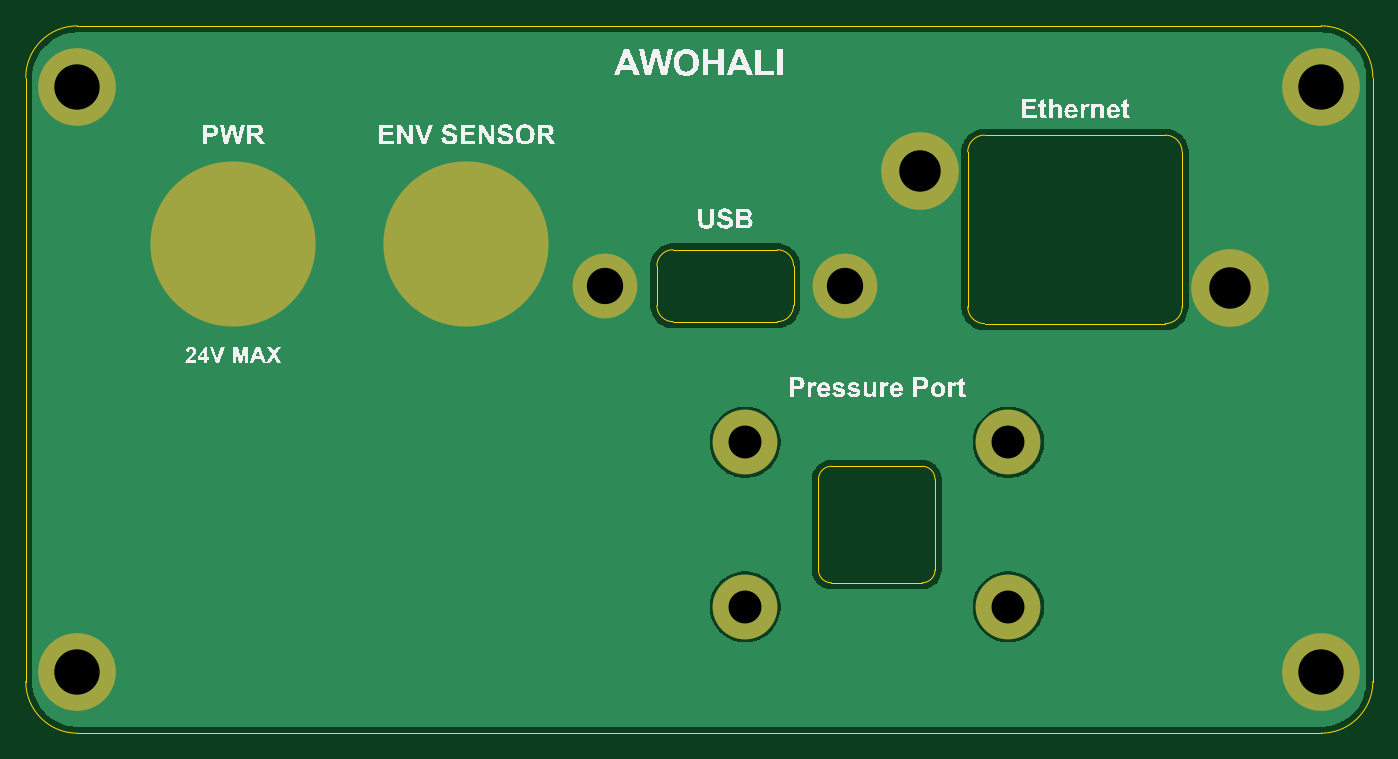
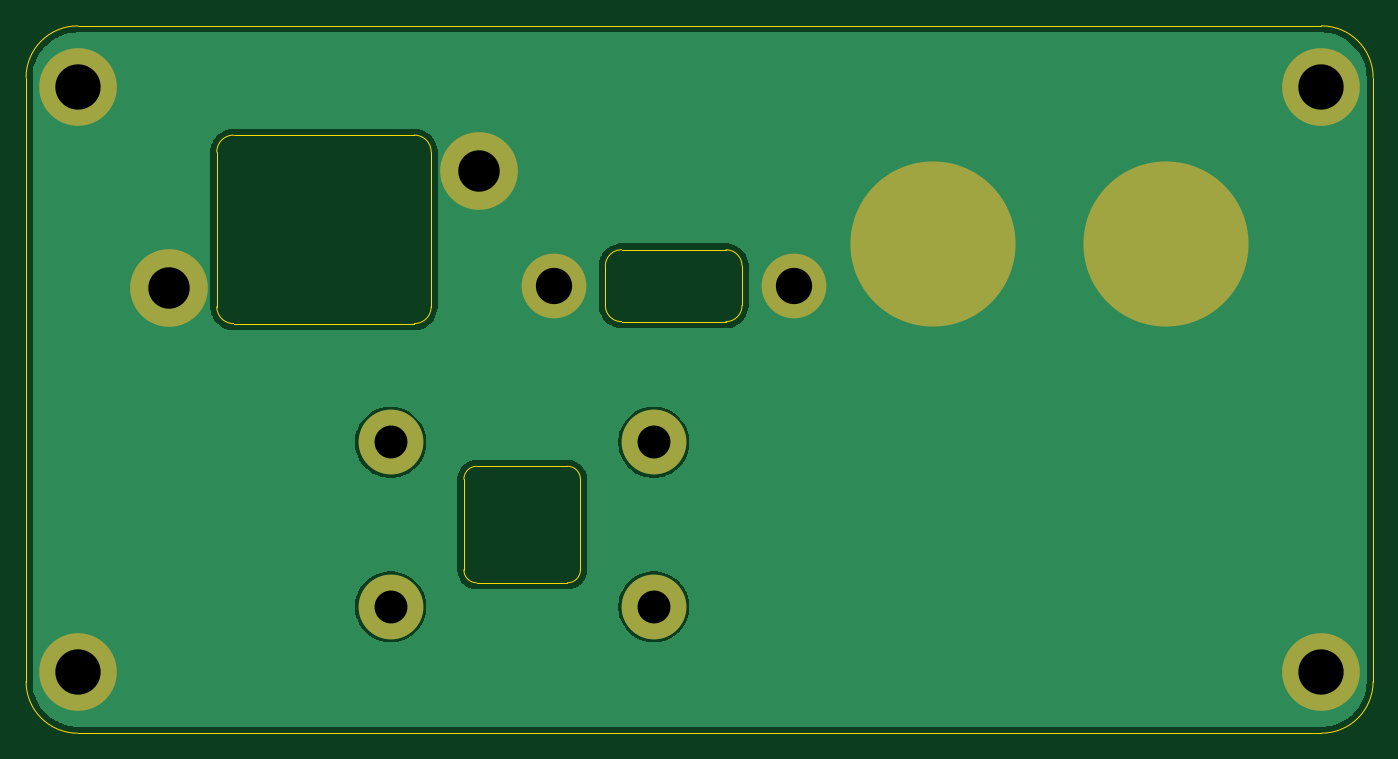
Circuit board: 11 layer files. Board 104.0 x 54.6 mm.
- bottom_copper: frontPanel-B_Cu.gbr (29289 bytes)
- bottom_mask: frontPanel-B_Mask.gbr (1058 bytes)
- paste: frontPanel-B_Paste.gbr (450 bytes)
- bottom_silk: frontPanel-B_Silkscreen.gbr (451 bytes)
- outline: frontPanel-Edge_Cuts.gbr (3110 bytes)
- top_copper: frontPanel-F_Cu.gbr (29289 bytes)
- top_mask: frontPanel-F_Mask.gbr (1058 bytes)
- paste: frontPanel-F_Paste.gbr (450 bytes)
- top_silk: frontPanel-F_Silkscreen.gbr (46476 bytes)
- drill: frontPanel-NPTH.drl (269 bytes)
- drill: frontPanel-PTH.drl (694 bytes)

=== bottom_copper: frontPanel-B_Cu.gbr (29289 bytes, source omitted) ===
=== bottom_mask: frontPanel-B_Mask.gbr ===
%TF.GenerationSoftware,KiCad,Pcbnew,9.0.2*%
%TF.CreationDate,2025-05-19T10:18:23-04:00*%
%TF.ProjectId,frontPanel,66726f6e-7450-4616-9e65-6c2e6b696361,1*%
%TF.SameCoordinates,Original*%
%TF.FileFunction,Soldermask,Bot*%
%TF.FilePolarity,Negative*%
%FSLAX46Y46*%
G04 Gerber Fmt 4.6, Leading zero omitted, Abs format (unit mm)*
G04 Created by KiCad (PCBNEW 9.0.2) date 2025-05-19 10:18:23*
%MOMM*%
%LPD*%
G01*
G04 APERTURE LIST*
%ADD10C,12.750000*%
%ADD11C,6.000000*%
%ADD12C,5.000000*%
G04 APERTURE END LIST*
D10*
%TO.C,J1*%
X106000000Y-96860000D03*
%TD*%
D11*
%TO.C,J6*%
X190010000Y-84735000D03*
%TD*%
D12*
%TO.C,J9*%
X145540000Y-112150000D03*
X165860000Y-112150000D03*
X165860000Y-124850000D03*
X145540000Y-124850000D03*
%TD*%
D11*
%TO.C,J4*%
X159000000Y-91210000D03*
X183000000Y-100210000D03*
%TD*%
D10*
%TO.C,J2*%
X124000000Y-96860000D03*
%TD*%
D11*
%TO.C,J5*%
X93990000Y-84735000D03*
%TD*%
%TO.C,J7*%
X190010000Y-129875000D03*
%TD*%
%TO.C,J8*%
X93990000Y-129875000D03*
%TD*%
D12*
%TO.C,J3*%
X134750000Y-100060000D03*
X153250000Y-100060000D03*
%TD*%
M02*

=== paste: frontPanel-B_Paste.gbr ===
%TF.GenerationSoftware,KiCad,Pcbnew,9.0.2*%
%TF.CreationDate,2025-05-19T10:18:23-04:00*%
%TF.ProjectId,frontPanel,66726f6e-7450-4616-9e65-6c2e6b696361,1*%
%TF.SameCoordinates,Original*%
%TF.FileFunction,Paste,Bot*%
%TF.FilePolarity,Positive*%
%FSLAX46Y46*%
G04 Gerber Fmt 4.6, Leading zero omitted, Abs format (unit mm)*
G04 Created by KiCad (PCBNEW 9.0.2) date 2025-05-19 10:18:23*
%MOMM*%
%LPD*%
G01*
G04 APERTURE LIST*
G04 APERTURE END LIST*
M02*

=== bottom_silk: frontPanel-B_Silkscreen.gbr ===
%TF.GenerationSoftware,KiCad,Pcbnew,9.0.2*%
%TF.CreationDate,2025-05-19T10:18:23-04:00*%
%TF.ProjectId,frontPanel,66726f6e-7450-4616-9e65-6c2e6b696361,1*%
%TF.SameCoordinates,Original*%
%TF.FileFunction,Legend,Bot*%
%TF.FilePolarity,Positive*%
%FSLAX46Y46*%
G04 Gerber Fmt 4.6, Leading zero omitted, Abs format (unit mm)*
G04 Created by KiCad (PCBNEW 9.0.2) date 2025-05-19 10:18:23*
%MOMM*%
%LPD*%
G01*
G04 APERTURE LIST*
G04 APERTURE END LIST*
M02*

=== outline: frontPanel-Edge_Cuts.gbr ===
%TF.GenerationSoftware,KiCad,Pcbnew,9.0.2*%
%TF.CreationDate,2025-05-19T10:18:23-04:00*%
%TF.ProjectId,frontPanel,66726f6e-7450-4616-9e65-6c2e6b696361,1*%
%TF.SameCoordinates,Original*%
%TF.FileFunction,Profile,NP*%
%FSLAX46Y46*%
G04 Gerber Fmt 4.6, Leading zero omitted, Abs format (unit mm)*
G04 Created by KiCad (PCBNEW 9.0.2) date 2025-05-19 10:18:23*
%MOMM*%
%LPD*%
G01*
G04 APERTURE LIST*
%TA.AperFunction,Profile*%
%ADD10C,0.050000*%
%TD*%
G04 APERTURE END LIST*
D10*
X90000000Y-83990000D02*
G75*
G02*
X93990000Y-80000000I3990000J0D01*
G01*
X190010000Y-80000000D02*
G75*
G02*
X194000000Y-83990000I0J-3990000D01*
G01*
X194000000Y-130620000D02*
X194000000Y-83990000D01*
X90000000Y-83990000D02*
X90000000Y-130620000D01*
X93990000Y-134610000D02*
G75*
G02*
X90000000Y-130620000I0J3990000D01*
G01*
X93990000Y-134610000D02*
X190010000Y-134610000D01*
X194000000Y-130620000D02*
G75*
G02*
X190010000Y-134610000I-3990000J0D01*
G01*
X190010000Y-80000000D02*
X93990000Y-80000000D01*
%TO.C,J1*%
X101450000Y-94669110D02*
X101450000Y-99050890D01*
X110550000Y-94669110D02*
X110550000Y-99050890D01*
X101450000Y-94669110D02*
G75*
G02*
X110550000Y-94669110I4550000J-2190890D01*
G01*
X110549999Y-99050890D02*
G75*
G02*
X101450001Y-99050890I-4549999J2190890D01*
G01*
%TO.C,J9*%
X151200001Y-122000000D02*
X151200000Y-115000000D01*
X152200000Y-114000001D02*
X159200000Y-114000000D01*
X159200000Y-123000000D02*
X152199999Y-123000000D01*
X160200000Y-115000000D02*
X160200000Y-122000000D01*
X151200000Y-115000000D02*
G75*
G02*
X152200000Y-114000000I999999J1D01*
G01*
X152200000Y-123000000D02*
G75*
G02*
X151200000Y-122000000I-1J999999D01*
G01*
X159200000Y-114000000D02*
G75*
G02*
X160200000Y-115000000I0J-1000000D01*
G01*
X160200000Y-122000000D02*
G75*
G02*
X159200000Y-123000000I-1000000J0D01*
G01*
%TO.C,J4*%
X162725000Y-89735000D02*
X162725000Y-101685000D01*
X164025000Y-102985000D02*
X177975000Y-102985000D01*
X177975000Y-88435000D02*
X164025000Y-88435000D01*
X179275000Y-101685000D02*
X179275000Y-89735000D01*
X162725000Y-89735000D02*
G75*
G02*
X164025000Y-88435000I1299999J1D01*
G01*
X164025000Y-102985000D02*
G75*
G02*
X162725000Y-101685000I-1J1299999D01*
G01*
X177975000Y-88435000D02*
G75*
G02*
X179275000Y-89735000I0J-1300000D01*
G01*
X179275000Y-101685000D02*
G75*
G02*
X177975000Y-102985000I-1300000J0D01*
G01*
%TO.C,J2*%
X119450000Y-94669110D02*
X119450000Y-99050890D01*
X128550000Y-94669110D02*
X128550000Y-99050890D01*
X119450000Y-94669110D02*
G75*
G02*
X128550000Y-94669110I4550000J-2190890D01*
G01*
X128549999Y-99050890D02*
G75*
G02*
X119450001Y-99050890I-4549999J2190890D01*
G01*
%TO.C,J3*%
X138725000Y-98535000D02*
X138725000Y-101584998D01*
X139975002Y-102835000D02*
X148025000Y-102835000D01*
X148024998Y-97285000D02*
X139975000Y-97285000D01*
X149275000Y-101585000D02*
X149275000Y-98535002D01*
X138725000Y-98535000D02*
G75*
G02*
X139975000Y-97285000I1250002J-2D01*
G01*
X139975000Y-102835000D02*
G75*
G02*
X138725000Y-101585000I2J1250002D01*
G01*
X148025000Y-97285000D02*
G75*
G02*
X149275000Y-98535000I0J-1250000D01*
G01*
X149275000Y-101585000D02*
G75*
G02*
X148025000Y-102835000I-1250000J0D01*
G01*
%TD*%
M02*

=== top_copper: frontPanel-F_Cu.gbr (29289 bytes, source omitted) ===
=== top_mask: frontPanel-F_Mask.gbr ===
%TF.GenerationSoftware,KiCad,Pcbnew,9.0.2*%
%TF.CreationDate,2025-05-19T10:18:23-04:00*%
%TF.ProjectId,frontPanel,66726f6e-7450-4616-9e65-6c2e6b696361,1*%
%TF.SameCoordinates,Original*%
%TF.FileFunction,Soldermask,Top*%
%TF.FilePolarity,Negative*%
%FSLAX46Y46*%
G04 Gerber Fmt 4.6, Leading zero omitted, Abs format (unit mm)*
G04 Created by KiCad (PCBNEW 9.0.2) date 2025-05-19 10:18:23*
%MOMM*%
%LPD*%
G01*
G04 APERTURE LIST*
%ADD10C,12.750000*%
%ADD11C,6.000000*%
%ADD12C,5.000000*%
G04 APERTURE END LIST*
D10*
%TO.C,J1*%
X106000000Y-96860000D03*
%TD*%
D11*
%TO.C,J6*%
X190010000Y-84735000D03*
%TD*%
D12*
%TO.C,J9*%
X145540000Y-112150000D03*
X165860000Y-112150000D03*
X165860000Y-124850000D03*
X145540000Y-124850000D03*
%TD*%
D11*
%TO.C,J4*%
X159000000Y-91210000D03*
X183000000Y-100210000D03*
%TD*%
D10*
%TO.C,J2*%
X124000000Y-96860000D03*
%TD*%
D11*
%TO.C,J5*%
X93990000Y-84735000D03*
%TD*%
%TO.C,J7*%
X190010000Y-129875000D03*
%TD*%
%TO.C,J8*%
X93990000Y-129875000D03*
%TD*%
D12*
%TO.C,J3*%
X134750000Y-100060000D03*
X153250000Y-100060000D03*
%TD*%
M02*

=== paste: frontPanel-F_Paste.gbr ===
%TF.GenerationSoftware,KiCad,Pcbnew,9.0.2*%
%TF.CreationDate,2025-05-19T10:18:23-04:00*%
%TF.ProjectId,frontPanel,66726f6e-7450-4616-9e65-6c2e6b696361,1*%
%TF.SameCoordinates,Original*%
%TF.FileFunction,Paste,Top*%
%TF.FilePolarity,Positive*%
%FSLAX46Y46*%
G04 Gerber Fmt 4.6, Leading zero omitted, Abs format (unit mm)*
G04 Created by KiCad (PCBNEW 9.0.2) date 2025-05-19 10:18:23*
%MOMM*%
%LPD*%
G01*
G04 APERTURE LIST*
G04 APERTURE END LIST*
M02*

=== top_silk: frontPanel-F_Silkscreen.gbr (46476 bytes, source omitted) ===
=== drill: frontPanel-NPTH.drl ===
M48
; DRILL file {KiCad 9.0.2} date 2025-05-19T10:18:45-0400
; FORMAT={-:-/ absolute / metric / decimal}
; #@! TF.CreationDate,2025-05-19T10:18:45-04:00
; #@! TF.GenerationSoftware,Kicad,Pcbnew,9.0.2
; #@! TF.FileFunction,NonPlated,1,2,NPTH
FMAT,2
METRIC
%
G90
G05
M30

=== drill: frontPanel-PTH.drl ===
M48
; DRILL file {KiCad 9.0.2} date 2025-05-19T10:18:45-0400
; FORMAT={-:-/ absolute / metric / decimal}
; #@! TF.CreationDate,2025-05-19T10:18:45-04:00
; #@! TF.GenerationSoftware,Kicad,Pcbnew,9.0.2
; #@! TF.FileFunction,Plated,1,2,PTH
FMAT,2
METRIC
; #@! TA.AperFunction,Plated,PTH,ComponentDrill
T1C2.540
; #@! TA.AperFunction,Plated,PTH,ComponentDrill
T2C2.800
; #@! TA.AperFunction,Plated,PTH,ComponentDrill
T3C3.200
; #@! TA.AperFunction,Plated,PTH,ComponentDrill
T4C3.500
%
G90
G05
T1
X145.54Y-112.15
X145.54Y-124.85
X165.86Y-112.15
X165.86Y-124.85
T2
X134.75Y-100.06
X153.25Y-100.06
T3
X159.0Y-91.21
X183.0Y-100.21
T4
X93.99Y-84.735
X93.99Y-129.875
X190.01Y-84.735
X190.01Y-129.875
M30

